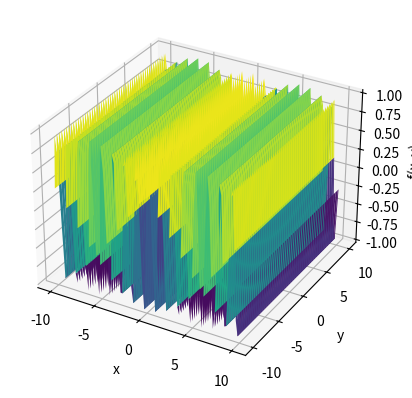

Generate this figure with matplotlib:
import numpy as np
import matplotlib.pyplot as plt

def funcao_exemplo(x, y):
    resultado = np.sin(5 * x)#10 * np.exp(-((x - 0.5) ** 2 + (y - 0.5) ** 2) / 0.02)
    return resultado

# Gerar valores para x e y
x = np.linspace(-10, 10, 100)
y = np.linspace(-10, 10, 100)
X, Y = np.meshgrid(x, y)

# Calcular o valor da função para cada par (x, y)
Z = funcao_exemplo(X, Y)

# Plotar o gráfico da função
fig = plt.figure()
ax = fig.add_subplot(111, projection='3d')
ax.plot_surface(X, Y, Z, cmap='viridis')

# Configurar os rótulos dos eixos
ax.set_xlabel('x')
ax.set_ylabel('y')
ax.set_zlabel('f(x, y)')

# Mostrar o gráfico
plt.show()
